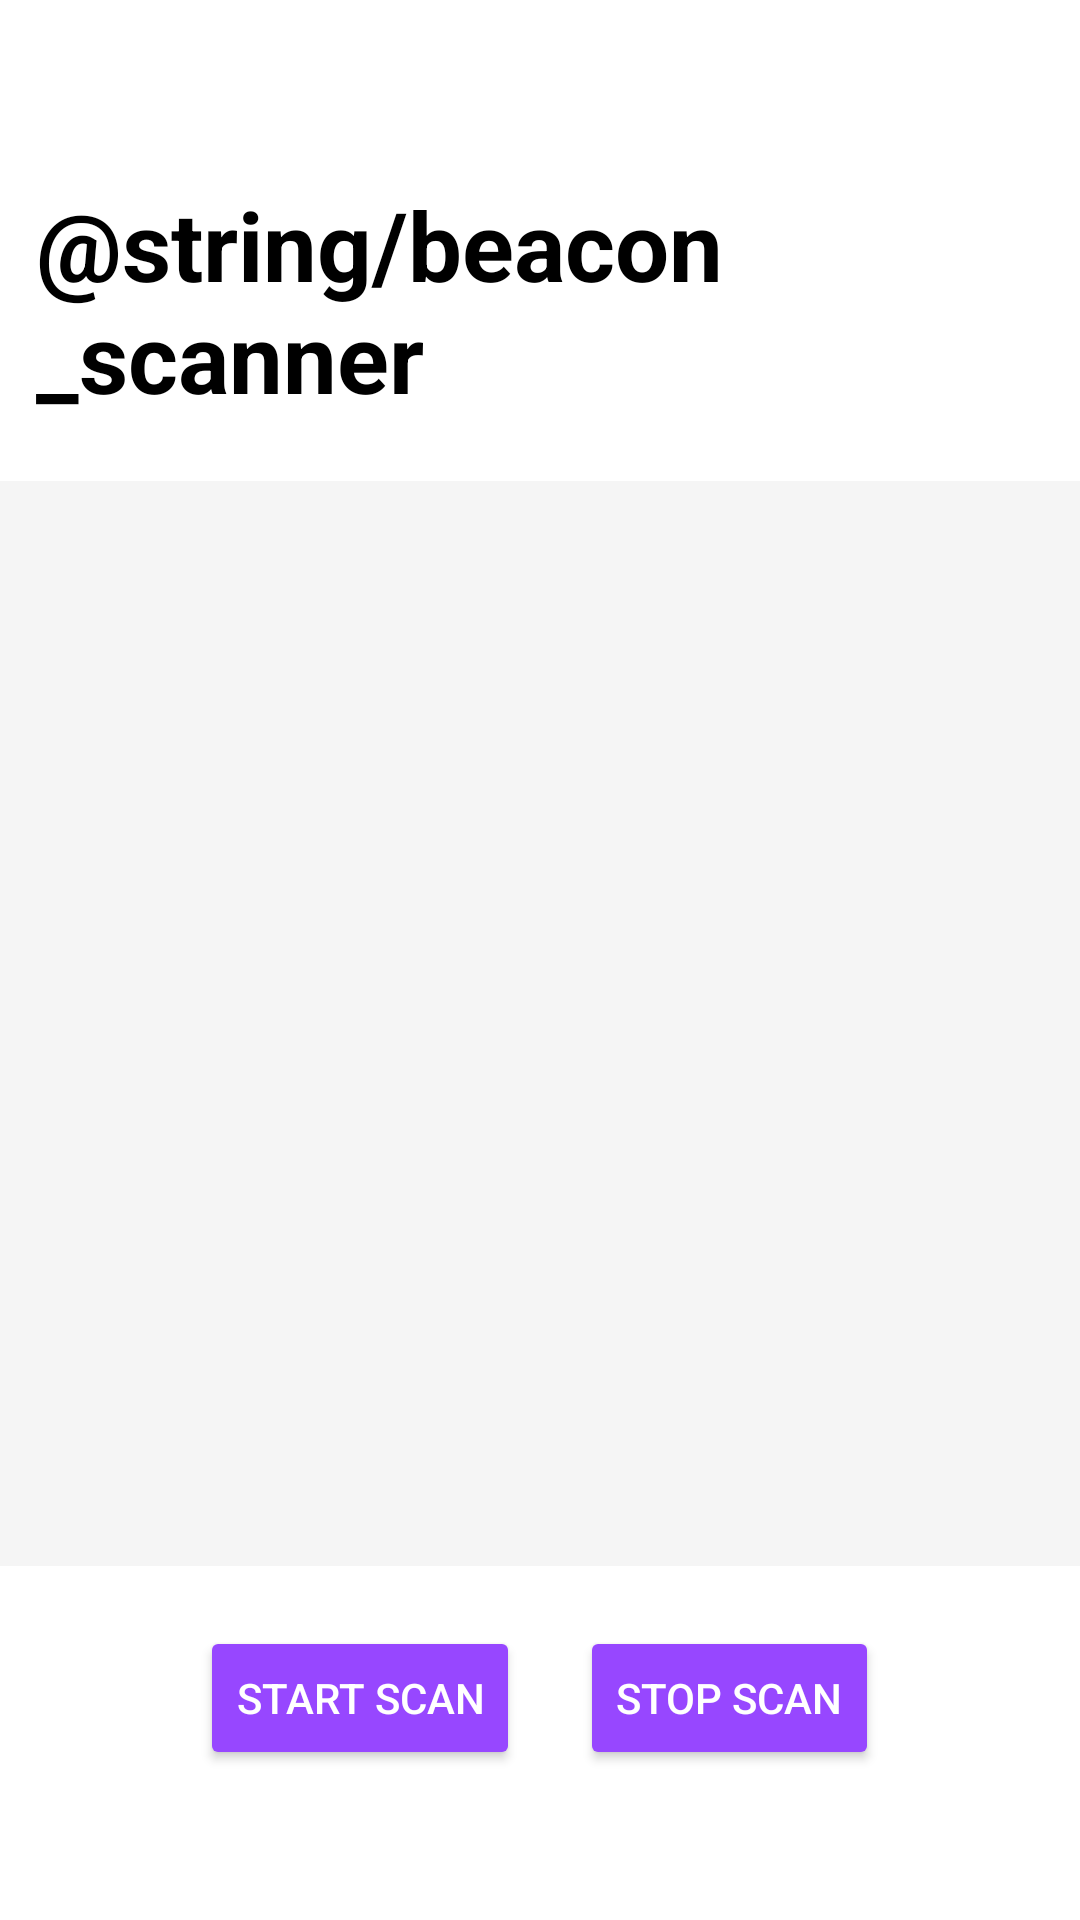

Produce the Android XML layout that renders to this screen, including the resource entries it uses.
<!-- AndroidManifest.xml: application theme Theme.BeakonPOC -->
<!-- res/layout/fragment_scanner.xml -->
<?xml version="1.0" encoding="utf-8"?>
<layout xmlns:android="http://schemas.android.com/apk/res/android"
    xmlns:tools="http://schemas.android.com/tools"
    tools:context=".views.ScannerFragment">

    <data>
        <variable
            name="sacnnerViewModel"
            type="com.example.beakonpoc.viewmodels.ScannerViewModel" />
    </data>


    <RelativeLayout
        android:layout_width="match_parent"
        android:layout_height="match_parent"
        android:backgroundTint="@color/grey">

        <TextView
            android:id="@+id/beaconTitle"
            android:layout_width="wrap_content"
            android:layout_height="wrap_content"
            android:layout_alignParentTop="true"
            android:layout_centerHorizontal="true"
            android:layout_marginBottom="20dp"
            android:layout_marginStart="24dp"
            android:layout_marginTop="60dp"
            android:text="@string/beacon_scanner"
            android:textSize="32sp"
            android:textStyle="bold"
            android:visibility="visible"
            android:textColor="@color/black"
            />

        <androidx.recyclerview.widget.RecyclerView
            android:id="@+id/beaconRecyclerView"
            android:layout_width="match_parent"
            android:layout_height="0dp"
            android:layout_below="@+id/beaconTitle"
            android:layout_above="@+id/allBtnLayout"
            tools:listitem="@layout/item_beacon"
            android:background="@color/grey"/>

        <LinearLayout
            android:id="@+id/allBtnLayout"
            android:layout_width="wrap_content"
            android:layout_height="wrap_content"
            android:orientation="vertical"
            android:layout_centerHorizontal="true"
            android:layout_alignParentBottom="true"
            android:gravity="center"
            android:layout_marginBottom="20dp">

            <LinearLayout
                android:id="@+id/buttonLayout"
                android:layout_width="wrap_content"
                android:layout_height="wrap_content"
                android:layout_marginTop="20dp"
                android:layout_marginBottom="30dp"
                android:backgroundTint="@color/grey">

                <Button
                    android:id="@+id/startScan"
                    android:layout_width="wrap_content"
                    android:layout_height="wrap_content"
                    android:layout_marginEnd="10dp"
                    android:text="@string/start_scan"
                    android:backgroundTint="@color/purple_500"
                    android:textColor="@color/white"/>

                <Button
                    android:id="@+id/stopScan"
                    android:layout_width="wrap_content"
                    android:layout_height="wrap_content"
                    android:layout_marginStart="10dp"
                    android:text="@string/stop_scan"
                    android:backgroundTint="@color/purple_500"
                    android:textColor="@color/white"/>

            </LinearLayout>

        </LinearLayout>

    </RelativeLayout>


</layout>
<!-- res/layout/item_beacon.xml (included above) -->
<?xml version="1.0" encoding="utf-8"?>
<layout xmlns:android="http://schemas.android.com/apk/res/android">

    <RelativeLayout
        android:layout_width="wrap_content"
        android:layout_height="wrap_content"
        android:padding="5dp"
        android:layout_marginBottom="2dp"
        android:background="@color/white">

    <ImageView
        android:id="@+id/bluetoothIcon"
        android:layout_width="wrap_content"
        android:layout_height="wrap_content"
        android:src="@drawable/bluetooth_icon"
        android:layout_centerVertical="true"
        android:contentDescription="@string/bluetooth_icon"
        />

    <LinearLayout
        android:id="@+id/parentLinearLayout"
        android:layout_width="match_parent"
        android:layout_height="wrap_content"
        android:orientation="vertical"
        android:layout_toEndOf="@id/bluetoothIcon"
        android:layout_toStartOf="@id/distance">

    <LinearLayout
        android:id="@+id/uuidLayout"
        android:layout_width="wrap_content"
        android:layout_height="wrap_content">

        <TextView
            android:id="@+id/uuidTag"
            android:layout_width="wrap_content"
            android:layout_height="wrap_content"
            android:text="@string/uuid"
            android:textSize="14sp"
            android:textStyle="bold" />

        <TextView
            android:id="@+id/uuidTv"
            android:layout_width="wrap_content"
            android:layout_height="wrap_content"
            android:layout_marginStart="10dp"
            android:textSize="14sp"
            android:textStyle="bold" />
    </LinearLayout>

    <LinearLayout
        android:id="@+id/majorLayout"
        android:layout_width="wrap_content"
        android:layout_height="wrap_content">

        <TextView
            android:id="@+id/majorTag"
            android:layout_width="wrap_content"
            android:layout_height="wrap_content"
            android:text="@string/major"
            android:textSize="14sp"
            android:textStyle="bold" />

        <TextView
            android:id="@+id/majorTv"
            android:layout_width="wrap_content"
            android:layout_height="wrap_content"
            android:layout_marginStart="10dp"
            android:textSize="14sp"
            android:textStyle="bold" />
    </LinearLayout>

    <LinearLayout
        android:id="@+id/minorLayout"
        android:layout_width="wrap_content"
        android:layout_height="wrap_content">

        <TextView
            android:id="@+id/minorTag"
            android:layout_width="wrap_content"
            android:layout_height="wrap_content"
            android:text="@string/minor"
            android:textSize="14sp"
            android:textStyle="bold" />

        <TextView
            android:id="@+id/minorTv"
            android:layout_width="wrap_content"
            android:layout_height="wrap_content"
            android:layout_marginStart="10dp"
            android:textSize="14sp"
            android:textStyle="bold" />
    </LinearLayout>

    </LinearLayout>
            <TextView
                android:id="@+id/distance"
                android:layout_width="wrap_content"
                android:layout_height="wrap_content"
                android:layout_alignParentEnd="true"
                android:layout_marginStart="10dp"
                android:layout_marginEnd="20dp"
                android:layout_marginTop="20dp"
                android:textSize="14sp"
                android:textStyle="bold" />

        <View
            android:layout_width="match_parent"
            android:layout_height="2dp"
            android:background="@color/grey"
            android:layout_marginTop="5dp"
            android:layout_below="@id/parentLinearLayout"/>

    </RelativeLayout>
</layout>
<!-- resources referenced by this layout -->
<resources>
  <color name="black">#FF000000</color>
  <color name="grey">#F5F5F5</color>
  <color name="purple_500">#9747FF</color>
  <color name="white">#FFFFFFFF</color>
  <!-- drawable bluetooth_icon (drawable) -->
  <vector android:height="40dp" android:tint="#020E79"
      android:viewportHeight="24" android:viewportWidth="24"
      android:width="40dp" xmlns:android="http://schemas.android.com/apk/res/android">
      <path android:fillColor="@android:color/white" android:pathData="M17.71,7.71L12,2h-1v7.59L6.41,5 5,6.41 10.59,12 5,17.59 6.41,19 11,14.41L11,22h1l5.71,-5.71 -4.3,-4.29 4.3,-4.29zM13,5.83l1.88,1.88L13,9.59L13,5.83zM14.88,16.29L13,18.17v-3.76l1.88,1.88z"/>
  </vector>
  <string name="start_scan">Start Scan</string>
  <string name="stop_scan">Stop Scan</string>
  <style name="Theme.BeakonPOC" parent="Theme.MaterialComponents.DayNight.DarkActionBar">
          
          <item name="colorPrimary">@color/purple_500</item>
          <item name="colorPrimaryVariant">@color/purple_700</item>
          <item name="colorOnPrimary">@color/white</item>
          
          <item name="colorSecondary">@color/teal_200</item>
          <item name="colorSecondaryVariant">@color/teal_700</item>
          <item name="colorOnSecondary">@color/black</item>
          
          <item name="android:statusBarColor">?attr/colorPrimaryVariant</item>
          
      </style>
  <color name="purple_700">#FF3700B3</color>
  <color name="teal_200">#FF03DAC5</color>
  <color name="teal_700">#FF018786</color>
</resources>
